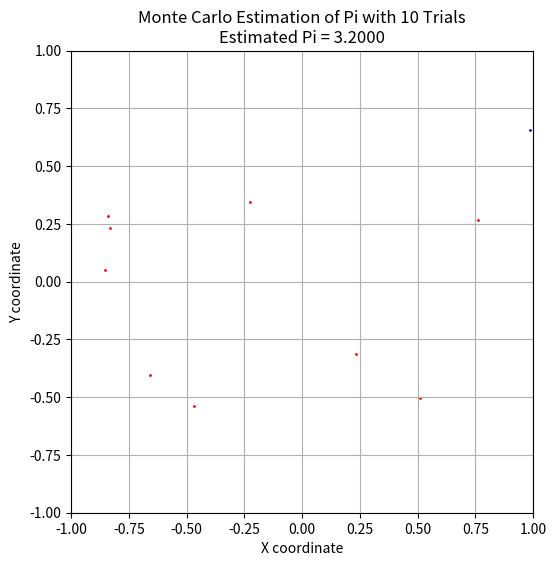
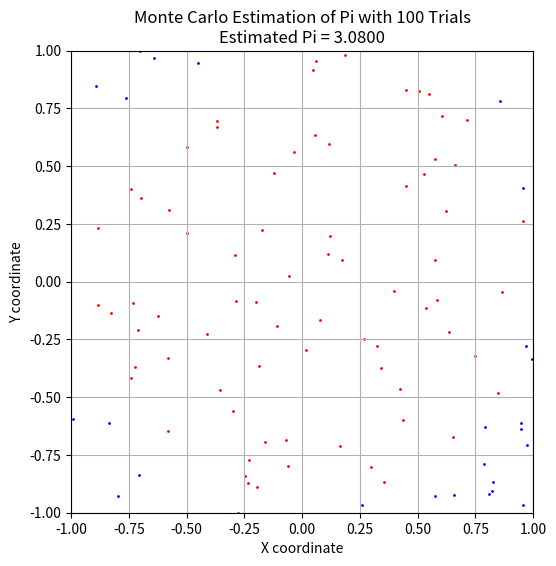
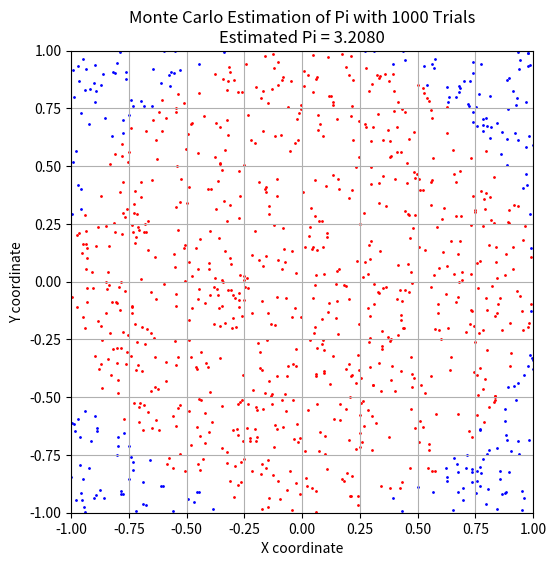
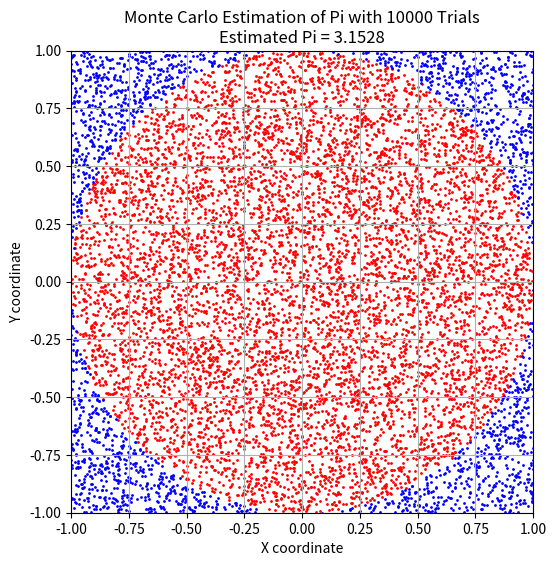
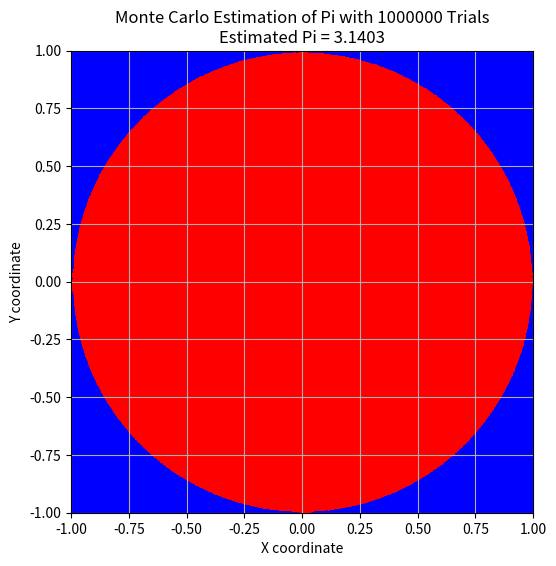

Write the Python code that produced these figures, in order.
"""
Monte Carlo Estimation of Pi.
This script demonstrates estimating the value of Pi using the Monte Carlo method
by simulating random points within a square and counting those within a circumscribed circle.

"""

import numpy as np
import matplotlib.pyplot as plt

def generate_random_points(num_trials):
    """Generate random points within the square from -1 to 1 for both coordinates."""
    x = np.random.uniform(-1, 1, num_trials)
    y = np.random.uniform(-1, 1, num_trials)
    return x, y

def calculate_distances(x, y):
    """Calculate distances of points from the origin."""
    return np.sqrt(x**2 + y**2)

def estimate_pi(num_trials):
    """Estimate the value of Pi using the Monte Carlo method."""
    x, y = generate_random_points(num_trials)
    distances = calculate_distances(x, y)
    inside_circle = distances <= 1
    return 4 * np.sum(inside_circle) / num_trials

def plot_results(x, y, inside_circle, pi_estimate, num_trials):
    """Create a scatter plot showing the estimation process and results."""
    plt.figure(figsize=(6, 6))
    plt.scatter(x[inside_circle], y[inside_circle], color='red', s=1)
    plt.scatter(x[~inside_circle], y[~inside_circle], color='blue', s=1)
    plt.gca().set_aspect('equal', adjustable='box')
    plt.title(f"Monte Carlo Estimation of Pi with {num_trials} Trials\nEstimated Pi = {pi_estimate:.4f}")
    plt.xlabel('X coordinate')
    plt.ylabel('Y coordinate')
    plt.xlim(-1, 1)
    plt.ylim(-1, 1)
    plt.grid(True)
    plt.show()

def main():
    trials = [10, 100, 1000, 10000, 1000000]
    for num_trials in trials:
        pi_estimate = estimate_pi(num_trials)
        x, y = generate_random_points(num_trials)
        distances = calculate_distances(x, y)
        inside_circle = distances <= 1
        plot_results(x, y, inside_circle, pi_estimate, num_trials)

if __name__ == "__main__":
    main()
